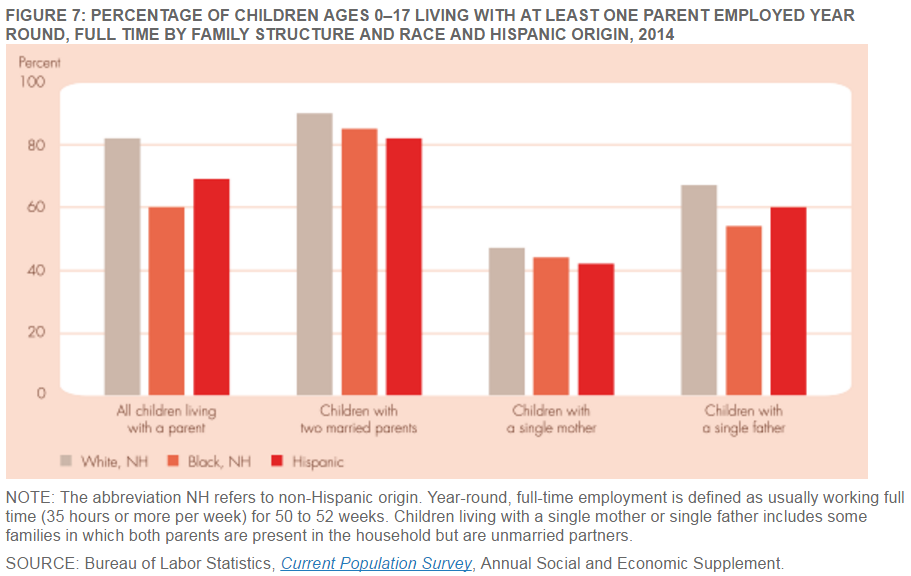

Data behind this chart, as committed beside it:
Race, Structure, Percentage
White, non-Hispanic, All children living with a parent, 82
Black, non-Hispanic, All children living with a parent, 60
Hispanic, All children living with a parent, 69
White, non-Hispanic, Children with two married parents, 90
Black, non-Hispanic, Children with two married parents, 85
Hispanic, Children with two married parents, 82
White, non-Hispanic, Children with a single mother, 47
Black, non-Hispanic, Children with a single mother, 44
Hispanic, Children with a single mother, 42
White, non-Hispanic, Children with a single father, 67
Black, non-Hispanic, Children with a single father, 54
Hispanic, Children with a single father, 60
